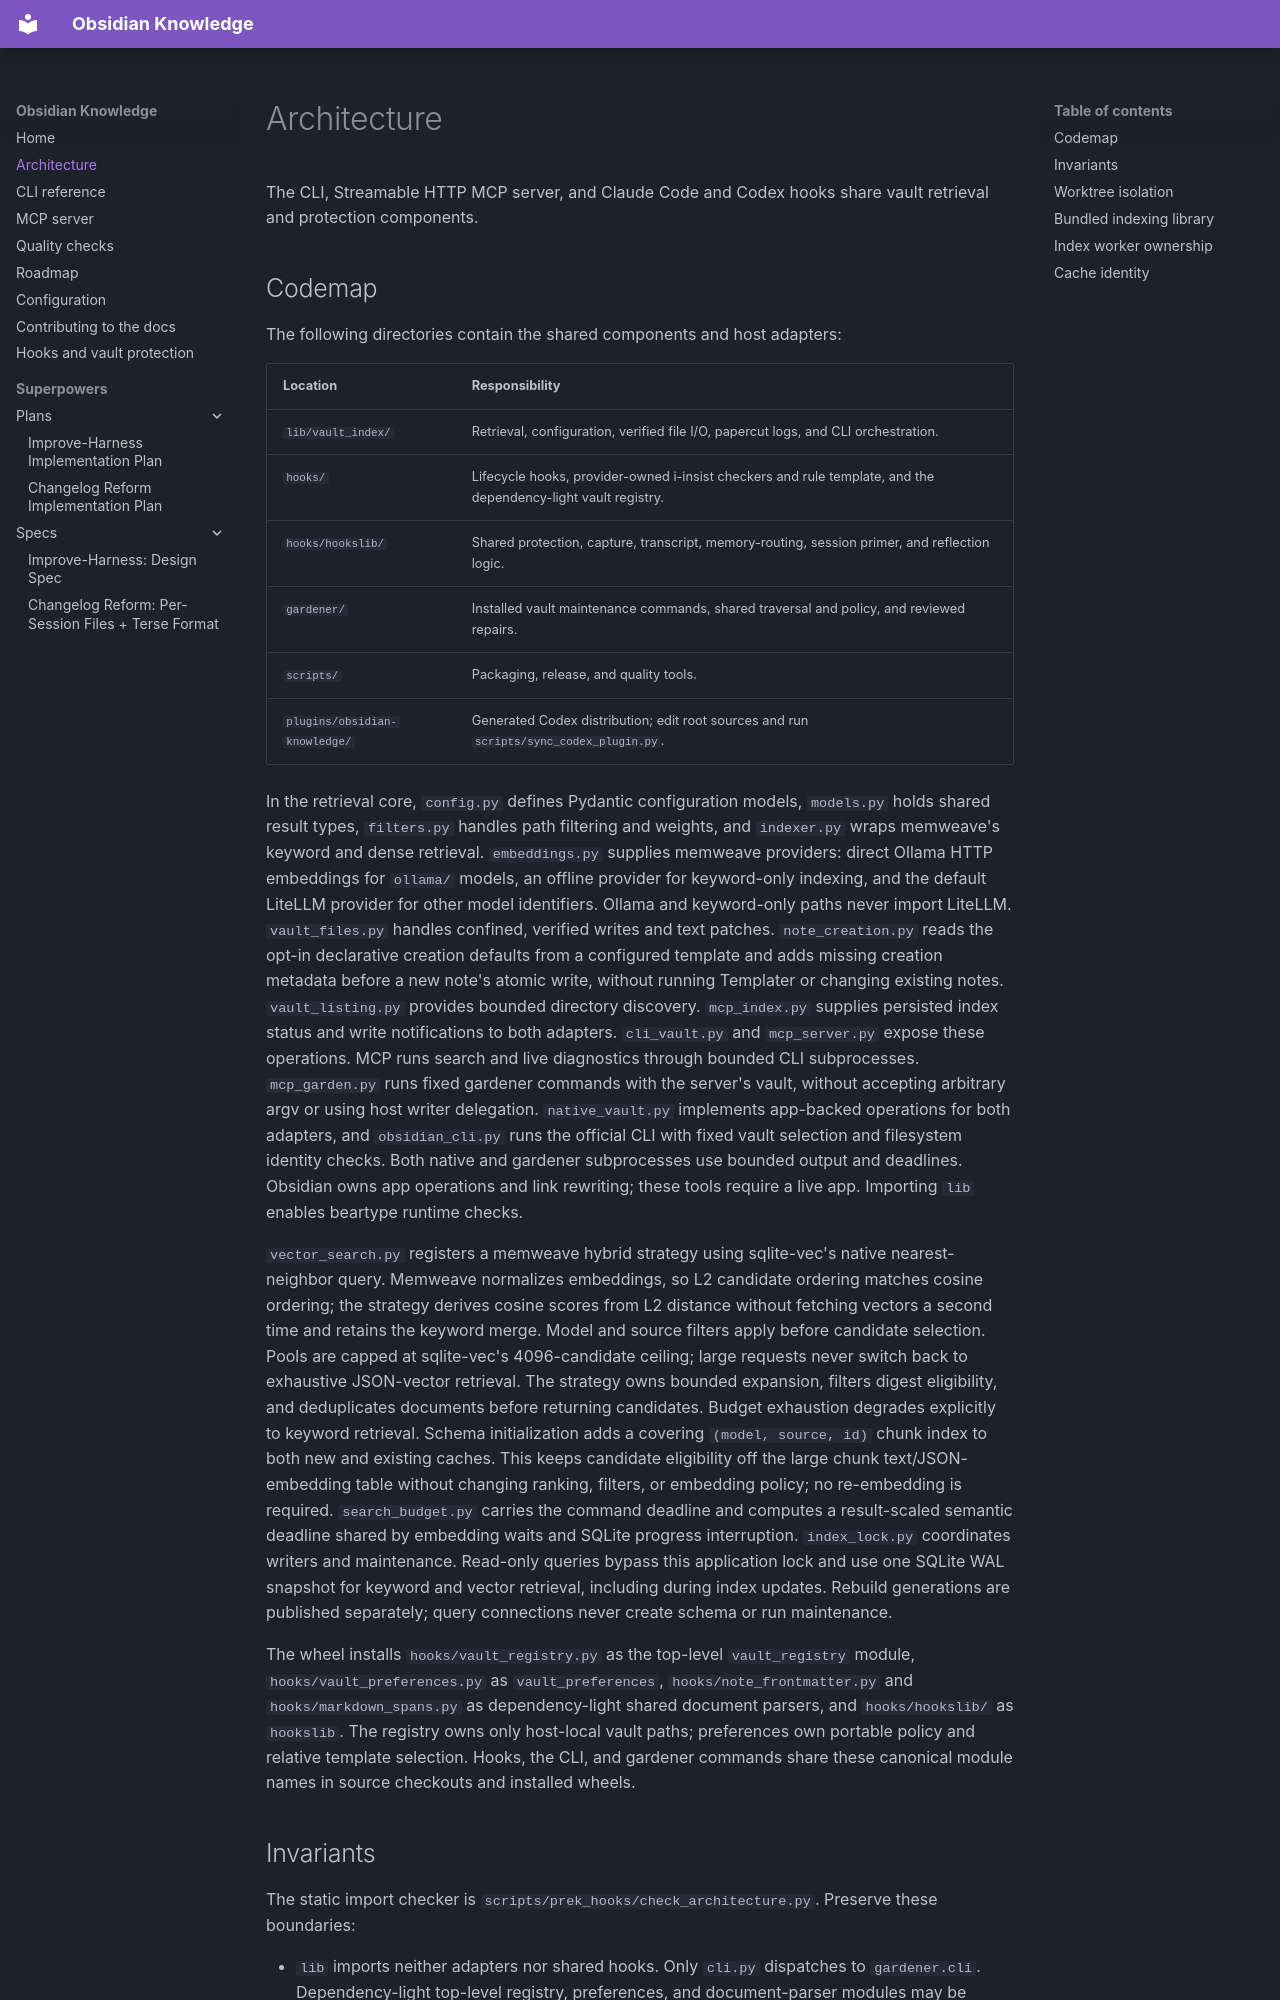

repository: crypdick/obsidian-knowledge · page: ARCHITECTURE/index.html · generator: mkdocs

# Architecture

The CLI, Streamable HTTP MCP server, and Claude Code and Codex hooks share vault retrieval and protection
components.

## Codemap

The following directories contain the shared components and host adapters:

| Location | Responsibility |
| --- | --- |
| `lib/vault_index/` | Retrieval, configuration, verified file I/O, papercut logs, and CLI orchestration. |
| `hooks/` | Lifecycle hooks, provider-owned i-insist checkers and rule template, and the dependency-light vault registry. |
| `hooks/hookslib/` | Shared protection, capture, transcript, memory-routing, session primer, and reflection logic. |
| `gardener/` | Installed vault maintenance commands, shared traversal and policy, and reviewed repairs. |
| `scripts/` | Packaging, release, and quality tools. |
| `plugins/obsidian-knowledge/` | Generated Codex distribution; edit root sources and run `scripts/sync_codex_plugin.py`. |

In the retrieval core, `config.py` defines Pydantic configuration models,
`models.py` holds shared result types, `filters.py` handles path filtering and
weights, and `indexer.py` wraps memweave's keyword and dense retrieval.
`embeddings.py` supplies memweave providers: direct Ollama HTTP embeddings for
`ollama/` models, an offline provider for keyword-only indexing, and the default
LiteLLM provider for other model identifiers. Ollama and keyword-only paths never
import LiteLLM.
`vault_files.py` handles confined, verified writes and text patches.
`note_creation.py` reads the opt-in declarative creation defaults from a configured template
and adds missing creation metadata before a new note's atomic write, without
running Templater or changing existing notes.
`vault_listing.py` provides bounded directory discovery. `mcp_index.py` supplies
persisted index status and write notifications to both adapters.
`cli_vault.py` and `mcp_server.py` expose these operations. MCP runs search and
live diagnostics through bounded CLI subprocesses. `mcp_garden.py` runs fixed
gardener commands with the server's vault, without accepting arbitrary argv or
using host writer delegation. `native_vault.py` implements app-backed
operations for both adapters, and `obsidian_cli.py` runs the official CLI with
fixed vault selection and filesystem identity checks. Both native and gardener
subprocesses use bounded output and deadlines. Obsidian owns app operations and
link rewriting; these tools require a live app. Importing `lib` enables beartype runtime checks.

`vector_search.py` registers a memweave hybrid strategy using sqlite-vec's native
nearest-neighbor query. Memweave normalizes embeddings, so L2 candidate ordering
matches cosine ordering; the strategy derives cosine scores from L2 distance
without fetching vectors a second time and retains the keyword merge. Model and source filters apply before candidate selection. Pools
are capped at sqlite-vec's 4096-candidate ceiling; large requests never switch
back to exhaustive JSON-vector retrieval. The strategy owns bounded expansion,
filters digest eligibility, and deduplicates documents before returning candidates.
Budget exhaustion degrades explicitly to keyword retrieval.
Schema initialization adds a covering `(model, source, id)` chunk index to both
new and existing caches. This keeps candidate eligibility off the large chunk
text/JSON-embedding table without changing ranking, filters, or embedding policy;
no re-embedding is required.
`search_budget.py` carries the command deadline and computes a result-scaled
semantic deadline shared by embedding waits and SQLite progress interruption.
`index_lock.py` coordinates writers and maintenance. Read-only queries bypass
this application lock and use one SQLite WAL snapshot for keyword and vector
retrieval, including during index updates. Rebuild generations are published
separately; query connections never create schema or run maintenance.

The wheel installs `hooks/vault_registry.py` as the top-level `vault_registry`
module, `hooks/vault_preferences.py` as `vault_preferences`,
`hooks/note_frontmatter.py` and `hooks/markdown_spans.py` as dependency-light
shared document parsers, and `hooks/hookslib/` as `hookslib`. The registry owns only host-local vault paths;
preferences own portable policy and relative template selection. Hooks, the CLI, and gardener commands
share these canonical module names in source checkouts and installed wheels.
